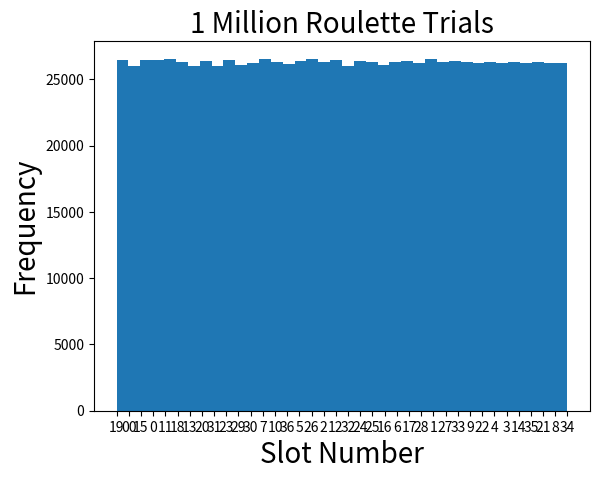

The script that saved this image:
import random as rand
import numpy.random as npr
import matplotlib.pyplot as plt
import matplotlib
import numpy as np
#rand.seed(0)

wheel = ("0-28-9-26-30-11-7-20-32-17-5-22-34-15-3-24-"
         "36-13-1-00-27-10-25-29-12-8-19-31-18-6-21-"
         "33-16-4-23-35-14-2")
wheel = wheel.split("-")

def Trial():
    return wheel[rand.randint(0,len(wheel)-1)]

trials = []

for i in range(1000000):
    trials.append(Trial())

plt.hist(trials,bins=len(wheel))
plt.title("1 Million Roulette Trials",fontsize=20)
plt.ylabel("Frequency",fontsize=20)
plt.xlabel("Slot Number",fontsize=20)
plt.show()
exit()
def oddTrial():
    trial = int(Trial())
    if trial&1:
        return str(trial)
    else:
        return oddTrial()

oddTrials = []

for i in range(10):
    oddTrials.append(oddTrial())

def MontyHall(verbose, n, switch=False):

    if verbose:
        for i in range(n):
            print("x",end="")
        print("")
        print("^")
            
    doors = []
    for i in range(n):
        doors.append(0)
    randIndex = npr.randint(low=0, high=n, size=1)[0]
    doors[randIndex]=1
    
    randIndex2 = -1

    while randIndex2 == -1 or randIndex2 == randIndex or randIndex2 == 0:
        randIndex2 = npr.randint(low=0, high=n, size=1)[0]

    if verbose:
        print("")
        print("")
    
        for i in range(n):
            if i!=randIndex2:
                print("x",end="")
            else:
                print(doors[randIndex2],end="")

        print("")
        print("^")

        print("")
        print("")

    if verbose:
        doorNumber = input("Which door would you like to open? ")
        doorNumber = int(doorNumber)
    elif switch:
        doorNumber = switch if randIndex2 != 1 else n-1
    else:
        doorNumber = 0

    if verbose:
        for i in range(n):
            if i!=randIndex2 and i!=doorNumber:
                print("x",end="")
            elif i==randIndex2:
                print(doors[randIndex2],end="")
            else:
                print(doors[doorNumber],end="")

        print("")

        for i in range(n):
            if i!=doorNumber:
                print(" ", end="")
            else:
                print("^")
        print("")

    if doors[doorNumber]:
        if verbose: print("You got it!")
        return 1
    else:
        if verbose: print("Better luck next time!")
        return 0
    
MontyHall(True, 3)

winStay = []
winSwitch = []

for i in range(100000):
    winStay.append(MontyHall(False,3))
    winSwitch.append(MontyHall(False,3,True))

pStay = np.mean(winStay)
pSwitch = np.mean(winSwitch)

print("")
print("")

print("Probability of Winning if you stay = ", pStay)
print("Probability of Winning if you switch = ", pSwitch)
